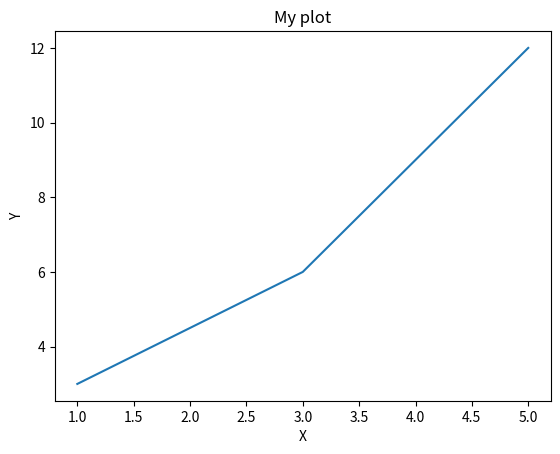

This figure's Python source:
import numpy as np
import matplotlib.pyplot as plt
x = [1,3,4,5]
y = [3,6,9,12]

fig, ax = plt.subplots()
ax.plot(x,y)
ax.set_xlabel('X')
ax.set_ylabel('Y')
ax.set_title('My plot')
plt.show()
